The GitHub repository dhawsespandan/agrisense-ai contains a labelled image folder "leaf_disease_dataset" with 5 categories: alternaria leaf spot, brown spot, gray spot, healthy leaf, rust. Examples follow, each with its label.

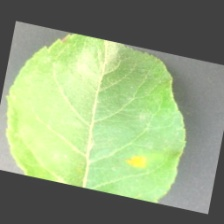
Label: alternaria leaf spot

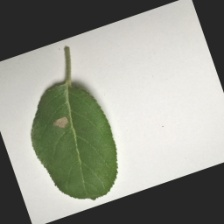
Label: gray spot

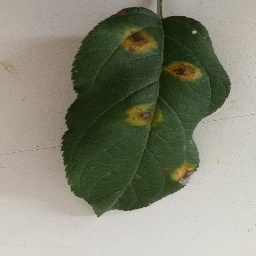
Label: rust

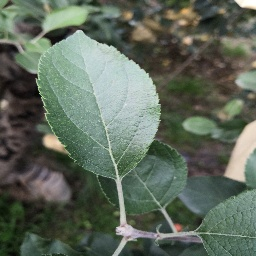
Label: healthy leaf

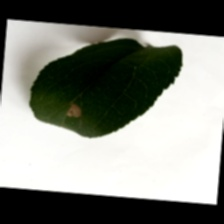
Label: gray spot

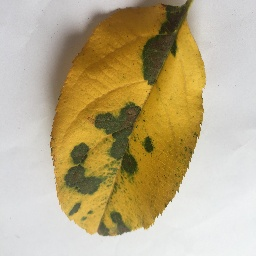
Label: brown spot
